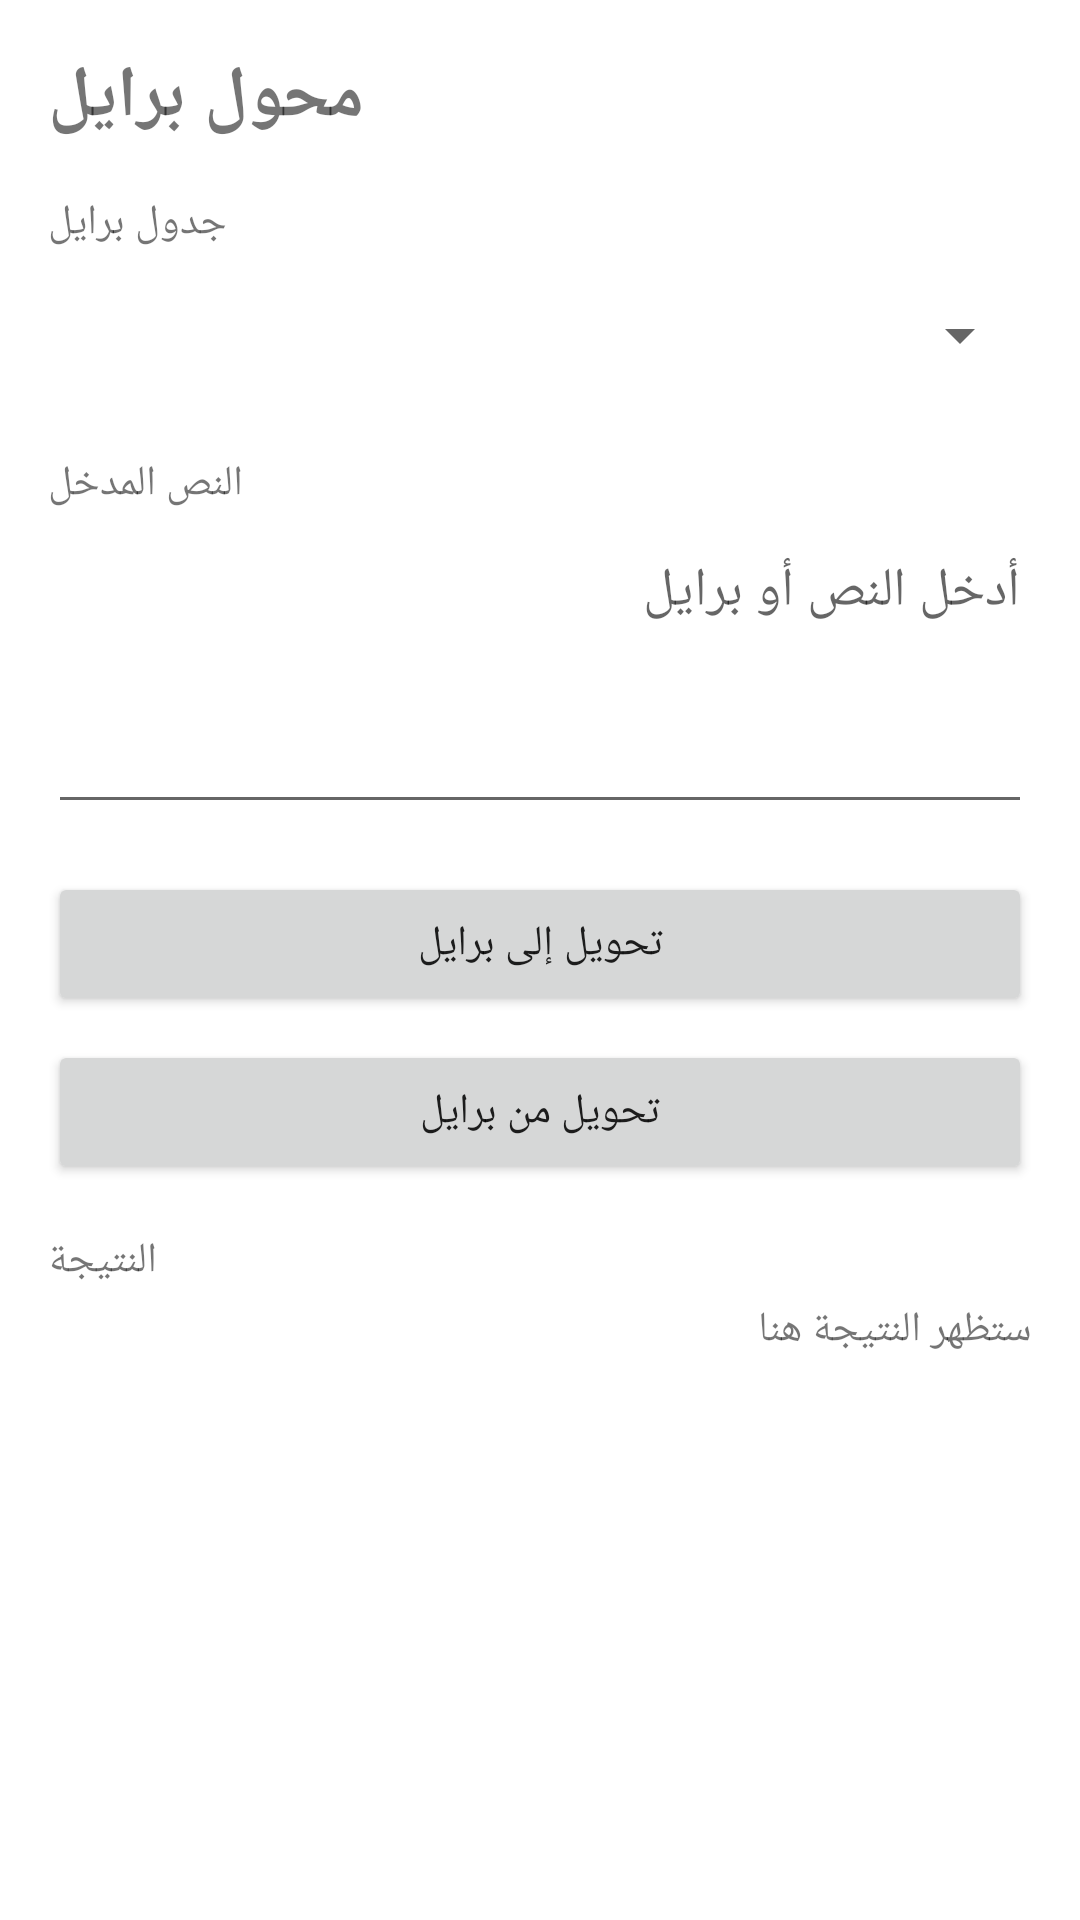

Layout XML and referenced resources for this Android screen:
<!-- AndroidManifest.xml: application theme Theme.NVDAScreenReader -->
<!-- res/layout/activity_braille.xml -->
<?xml version="1.0" encoding="utf-8"?>
<LinearLayout xmlns:android="http://schemas.android.com/apk/res/android"
    android:layout_width="match_parent"
    android:layout_height="match_parent"
    android:orientation="vertical"
    android:padding="16dp">

    <TextView
        android:layout_width="wrap_content"
        android:layout_height="wrap_content"
        android:text="محول برايل"
        android:textSize="24sp"
        android:textStyle="bold"
        android:layout_marginBottom="16dp"
        android:contentDescription="محول برايل" />

    <TextView
        android:layout_width="wrap_content"
        android:layout_height="wrap_content"
        android:text="جدول برايل"
        android:textSize="14sp"
        android:layout_marginBottom="4dp"
        android:contentDescription="جدول برايل" />

    <Spinner
        android:id="@+id/braille_table_spinner"
        android:layout_width="match_parent"
        android:layout_height="48dp"
        android:layout_marginBottom="16dp"
        android:contentDescription="اختر جدول برايل" />

    <TextView
        android:layout_width="wrap_content"
        android:layout_height="wrap_content"
        android:text="النص المدخل"
        android:textSize="14sp"
        android:layout_marginBottom="4dp"
        android:contentDescription="النص المدخل" />

    <EditText
        android:id="@+id/input_text"
        android:layout_width="match_parent"
        android:layout_height="100dp"
        android:hint="أدخل النص أو برايل"
        android:gravity="top"
        android:layout_marginBottom="16dp"
        android:contentDescription="حقل إدخال النص" />

    <Button
        android:id="@+id/convert_button"
        android:layout_width="match_parent"
        android:layout_height="48dp"
        android:text="تحويل إلى برايل"
        android:layout_marginBottom="8dp"
        android:contentDescription="تحويل النص إلى برايل" />

    <Button
        android:id="@+id/reverse_button"
        android:layout_width="match_parent"
        android:layout_height="48dp"
        android:text="تحويل من برايل"
        android:layout_marginBottom="16dp"
        android:contentDescription="تحويل برايل إلى نص" />

    <TextView
        android:layout_width="wrap_content"
        android:layout_height="wrap_content"
        android:text="النتيجة"
        android:textSize="14sp"
        android:layout_marginBottom="4dp"
        android:contentDescription="النتيجة" />

    <ScrollView
        android:layout_width="match_parent"
        android:layout_height="match_parent">

        <TextView
            android:id="@+id/output_text"
            android:layout_width="match_parent"
            android:layout_height="wrap_content"
            android:textSize="14sp"
            android:text="ستظهر النتيجة هنا"
            android:contentDescription="نتيجة التحويل" />

    </ScrollView>

</LinearLayout>
<!-- resources referenced by this layout -->
<resources>
  <style name="Theme.NVDAScreenReader" parent="Theme.MaterialComponents.DayNight">
          <item name="colorPrimary">@color/primary</item>
          <item name="colorPrimaryVariant">@color/primary_variant</item>
          <item name="colorSecondary">@color/secondary</item>
          <item name="colorSecondaryVariant">@color/secondary_variant</item>
          <item name="colorBackground">@color/background</item>
          <item name="colorSurface">@color/surface</item>
          <item name="colorError">@color/error</item>
          <item name="colorOnPrimary">@color/on_primary</item>
          <item name="colorOnSecondary">@color/on_secondary</item>
          <item name="colorOnBackground">@color/on_background</item>
          <item name="colorOnSurface">@color/on_surface</item>
          <item name="colorOnError">@color/on_error</item>
      </style>
  <color name="primary">#0a7ea4</color>
  <color name="primary_variant">#0d47a1</color>
  <color name="secondary">#03dac6</color>
  <color name="secondary_variant">#018786</color>
  <color name="background">#ffffff</color>
  <color name="surface">#f5f5f5</color>
  <color name="error">#b00020</color>
  <color name="on_primary">#ffffff</color>
  <color name="on_secondary">#000000</color>
  <color name="on_background">#000000</color>
  <color name="on_surface">#000000</color>
  <color name="on_error">#ffffff</color>
</resources>
